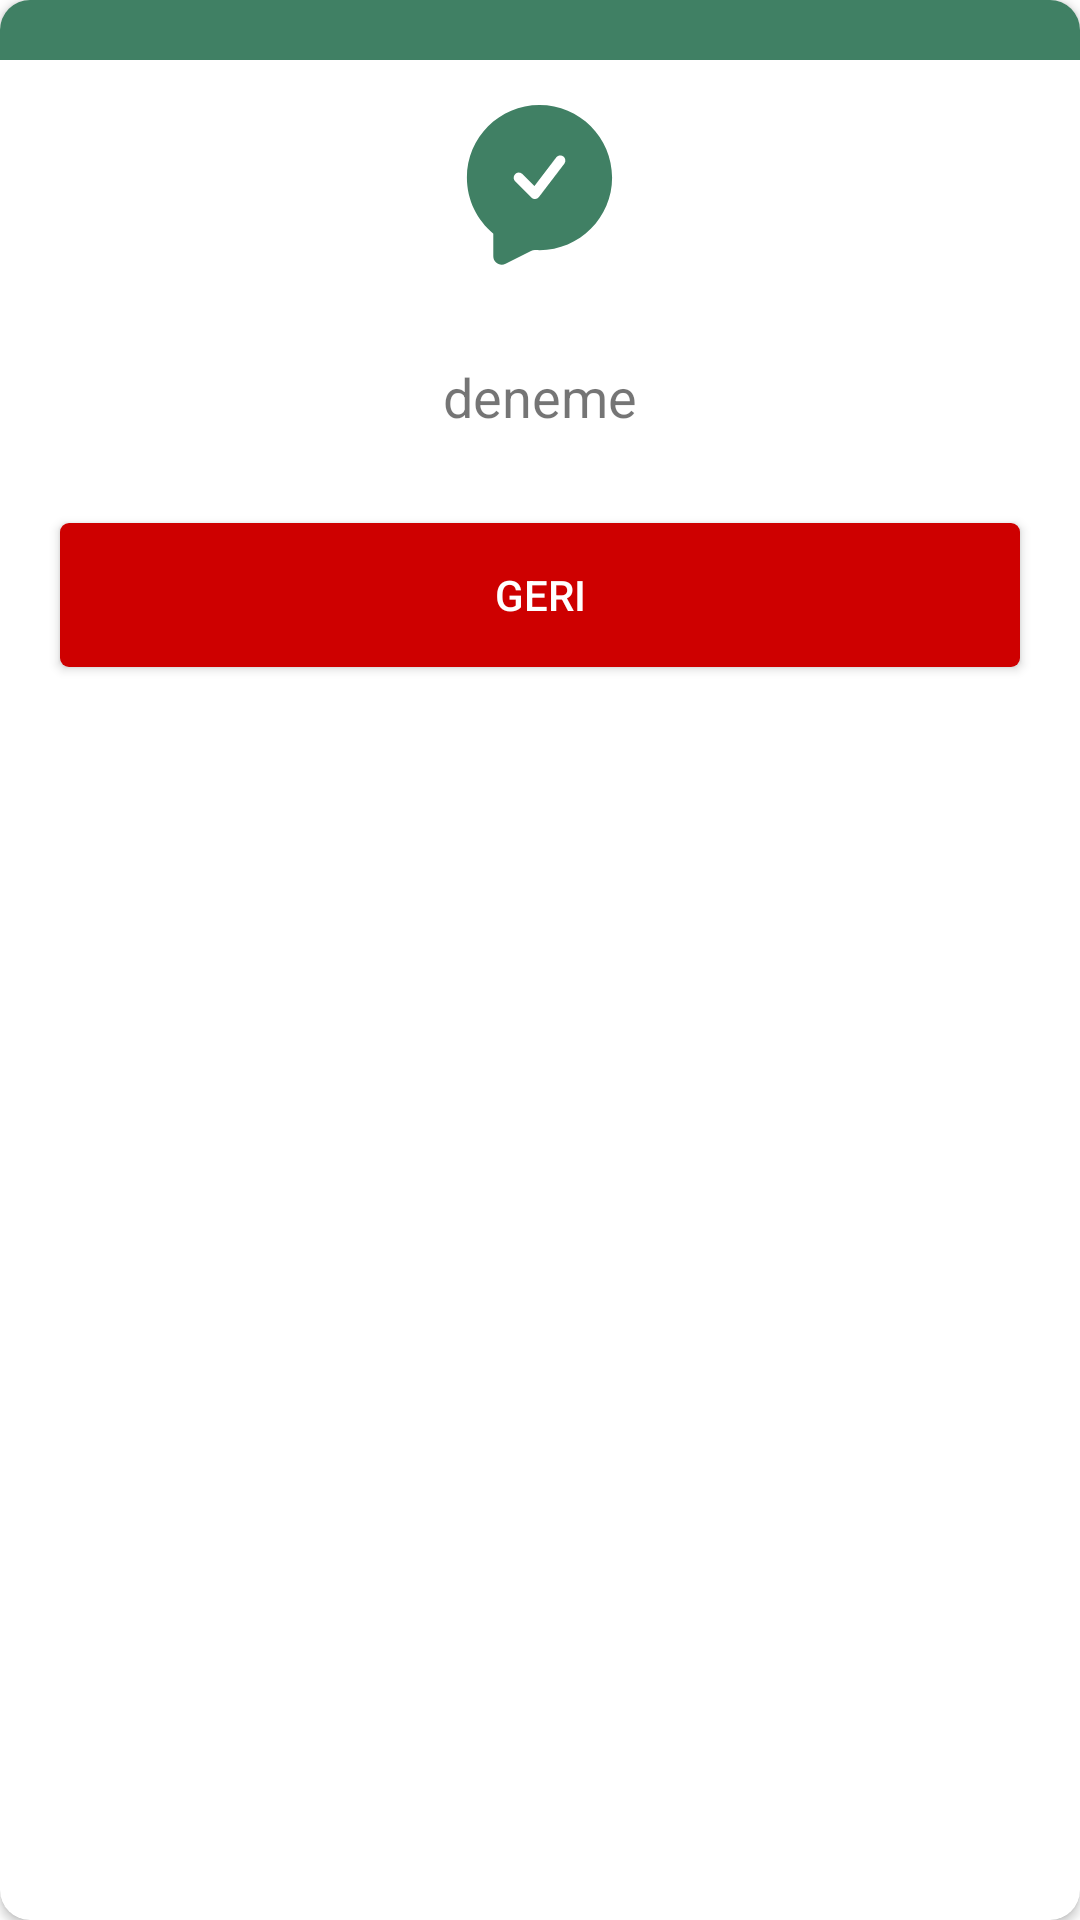

Layout XML and referenced resources for this Android screen:
<!-- AndroidManifest.xml: application theme Theme.HttpsRequestWithRetroift_Test -->
<!-- res/layout/dialog_message.xml -->
<?xml version="1.0" encoding="utf-8"?>
<androidx.cardview.widget.CardView
    xmlns:android="http://schemas.android.com/apk/res/android"
    xmlns:app="http://schemas.android.com/apk/res-auto"
    android:layout_width="match_parent"
    android:layout_height="wrap_content"
    android:layout_margin="15dp"
    app:cardCornerRadius="10dp"
    >

    <LinearLayout
        android:layout_width="match_parent"
        android:layout_height="wrap_content"
        android:gravity="center"
        android:orientation="vertical"
        >

        <View
            android:id="@+id/viewTopColorBar"
            android:layout_width="match_parent"
            android:layout_height="20dp"
            android:background="@color/apartSoftGreenTextColor"
            />

        <ImageView
            android:id="@+id/imageViewMessageDialogIcon"
            android:layout_width="wrap_content"
            android:layout_height="wrap_content"
            android:layout_margin="15dp"
            android:src="@drawable/ic_success"
            />

        <TextView
            android:id="@+id/textViewMessage"
            android:layout_width="wrap_content"
            android:layout_height="wrap_content"
            android:layout_margin="15dp"
            android:text="deneme"
            android:textSize="18sp"
            />

        <Button
            android:id="@+id/buttonBack"
            android:layout_width="match_parent"
            android:layout_height="wrap_content"
            android:layout_marginLeft="20dp"
            android:layout_marginTop="15dp"
            android:layout_marginRight="20dp"
            android:layout_marginBottom="15dp"
            android:background="@drawable/background_filled_green_button"
            android:backgroundTint="@color/red"
            android:text="Geri"
            android:textColor="@color/white"
            />
    </LinearLayout>
</androidx.cardview.widget.CardView>
<!-- resources referenced by this layout -->
<resources>
  <color name="apartSoftGreenTextColor">#408064</color>
  <color name="red">#ce0000</color>
  <color name="white">#FFFFFFFF</color>
  <!-- drawable background_filled_green_button (drawable-v24) -->
  <?xml version="1.0" encoding="utf-8"?>
  <selector xmlns:android="http://schemas.android.com/apk/res/android">
  
      <item android:state_enabled="true">
  
          <shape android:shape="rectangle">
              <corners android:radius="3dp"/>
              <solid android:color="@color/apartSoftGreenTextColor"/>
          </shape>
  
      </item>
  </selector>
  <!-- drawable ic_success (drawable-v24) -->
  <vector xmlns:android="http://schemas.android.com/apk/res/android"
      android:width="55dp"
      android:height="55dp"
      android:viewportWidth="78"
      android:viewportHeight="78">
    <path
        android:pathData="M39.0002,68.64C57.9546,68.64 73.3202,53.2744 73.3202,34.32C73.3202,15.3656 57.9546,0 39.0002,0C20.0458,0 4.6802,15.3656 4.6802,34.32C4.6802,44.9926 9.5517,54.5274 17.1925,60.822C17.2047,60.832 17.1939,60.8515 17.1789,60.8464C17.1698,60.8433 17.1602,60.8501 17.1602,60.8598V71.5042C17.1602,74.4834 20.3004,76.4171 22.9607,75.076L34.9722,69.0212C35.6356,68.6867 36.3788,68.5494 37.1207,68.5894C37.743,68.623 38.3696,68.64 39.0002,68.64Z"
        android:fillColor="@color/apartSoftGreenTextColor"
        android:fillType="evenOdd"/>
    <path
        android:pathData="M50.3012,24.3464C51.3603,25.1585 51.5625,26.6745 50.7531,27.7357L38.7428,43.4829C38.3193,44.0382 37.6774,44.3832 36.9817,44.4295C36.2861,44.4758 35.6044,44.2189 35.1114,43.7246L27.4884,36.0815C26.5456,35.1363 26.5456,33.6064 27.4884,32.6612C28.4346,31.7124 29.9715,31.7124 30.9177,32.6612L36.5784,38.3368L46.9033,24.7994C47.7155,23.7344 49.2382,23.5314 50.3012,24.3464Z"
        android:fillColor="#ffffff"
        android:fillType="evenOdd"/>
  </vector>
  <style name="Theme.HttpsRequestWithRetroift_Test" parent="Theme.MaterialComponents.DayNight.DarkActionBar">
          
          <item name="colorPrimary">@color/purple_500</item>
          <item name="colorPrimaryVariant">@color/purple_700</item>
          <item name="colorOnPrimary">@color/white</item>
          
          <item name="colorSecondary">@color/teal_200</item>
          <item name="colorSecondaryVariant">@color/teal_700</item>
          <item name="colorOnSecondary">@color/black</item>
          
          <item name="android:statusBarColor" tools:targetApi="l">?attr/colorPrimaryVariant</item>
          
      </style>
  <color name="purple_500">#FF6200EE</color>
  <color name="purple_700">#FF3700B3</color>
  <color name="teal_200">#FF03DAC5</color>
  <color name="teal_700">#FF018786</color>
  <color name="black">#FF000000</color>
</resources>
